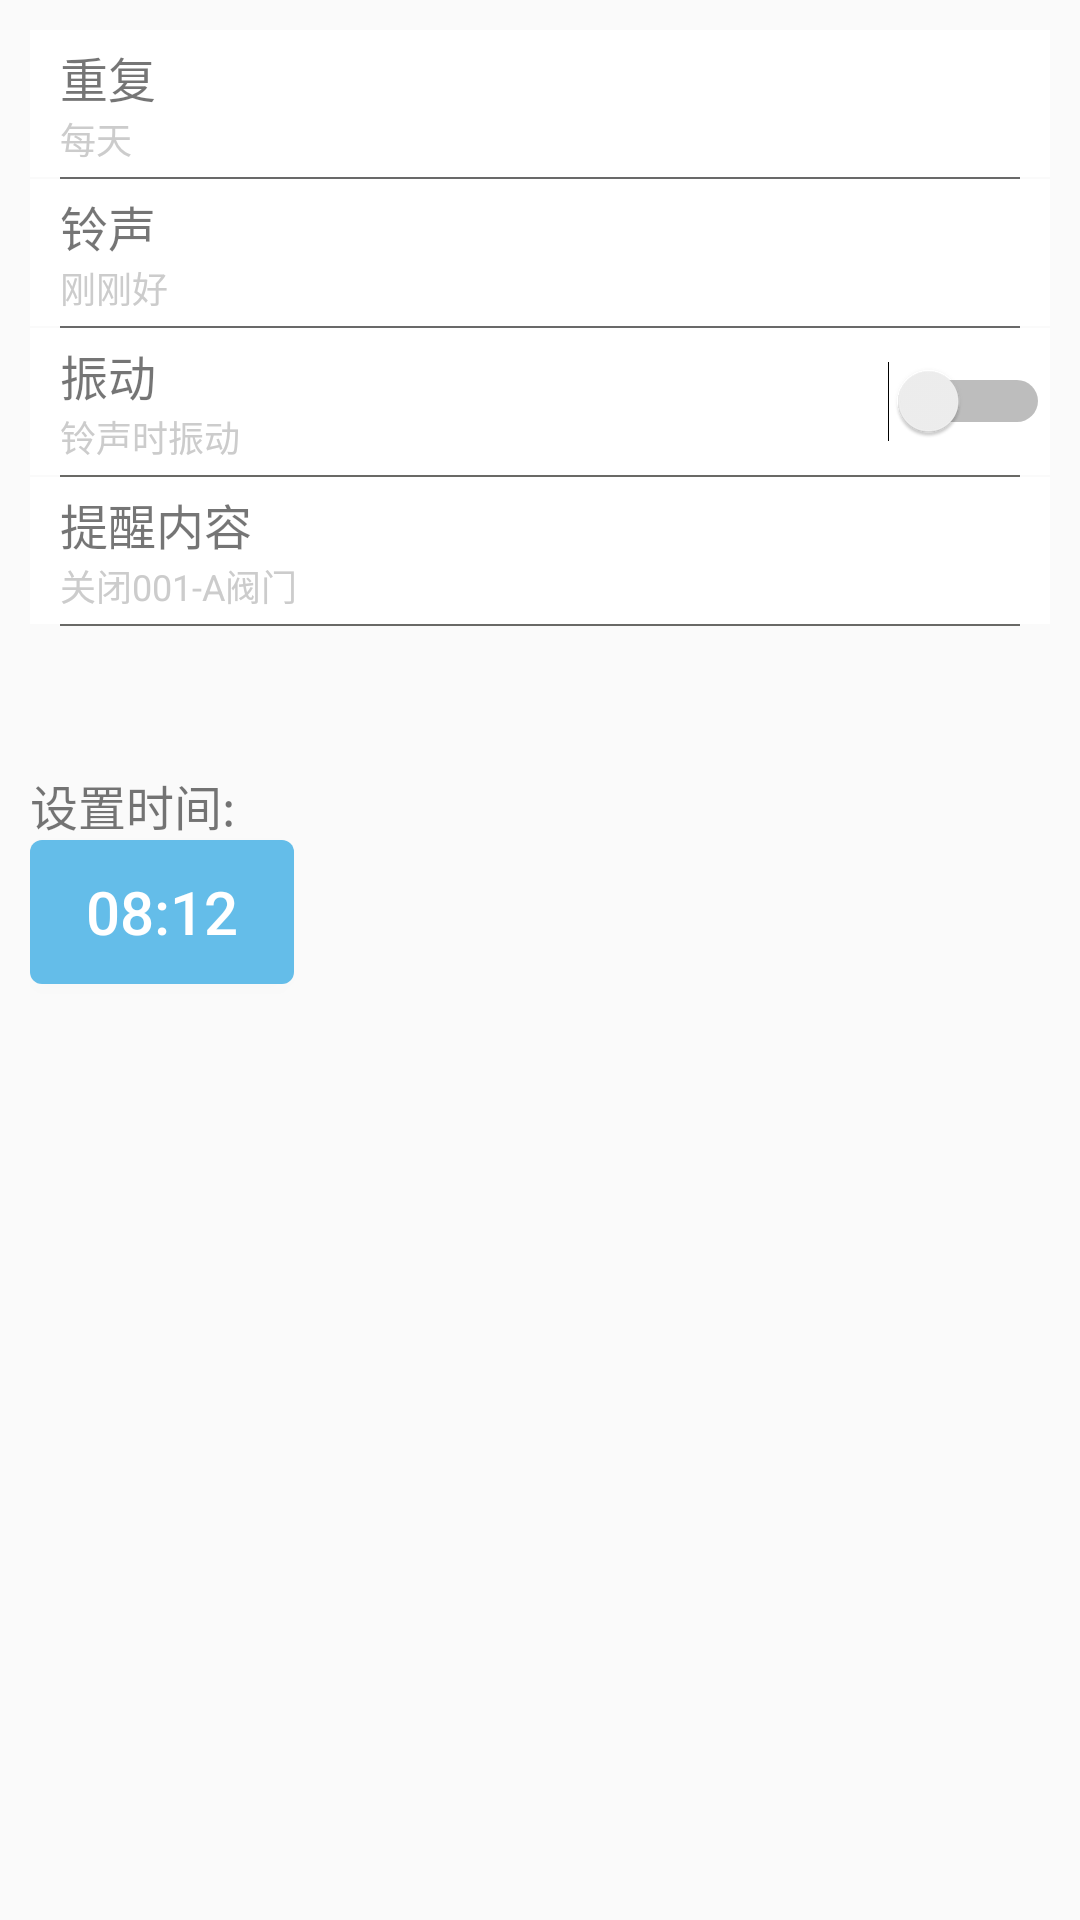

This screen was rendered from an Android layout file. Write that file and the resources it references.
<!-- AndroidManifest.xml: application theme AppTheme -->
<!-- res/layout/activity_add_clock.xml -->
<?xml version="1.0" encoding="utf-8"?>
<LinearLayout xmlns:android="http://schemas.android.com/apk/res/android"
    android:layout_width="match_parent"
    android:layout_height="match_parent"
    android:orientation="vertical"
    android:padding="10dp">
    <TableLayout
        android:layout_width="match_parent"
        android:layout_height="wrap_content"
        android:layout_marginBottom="8dp"
        android:shrinkColumns="0"
        android:stretchColumns="0">

        <TableRow
            android:id="@+id/tr_repeat_clock_time"
            android:layout_width="match_parent"
            android:background="@android:color/white"
            android:paddingBottom="4.0dip"
            android:paddingTop="4.0dip">

            <LinearLayout
                android:layout_width="wrap_content"
                android:layout_height="wrap_content"
                android:orientation="vertical">
                <TextView
                    android:layout_width="wrap_content"
                    android:layout_height="wrap_content"
                    android:layout_marginLeft="10dp"
                    android:text="重复"
                    android:textSize="16.0sp"/>
                <TextView
                    android:id="@+id/tv_repeat_clock_time"
                    android:layout_width="wrap_content"
                    android:layout_height="wrap_content"
                    android:layout_marginLeft="10dp"
                    android:text="每天"
                    android:textColor="#cccccc"
                    android:textSize="12.0sp"/>
            </LinearLayout>


            <ImageView
                android:layout_width="wrap_content"
                android:layout_height="wrap_content"
                android:layout_gravity="center"
                android:src="@drawable/navigation_next_item"/>
        </TableRow>
        
        <View
            android:layout_width="match_parent"
            android:layout_height="0.5dip"
            android:layout_marginRight="10dp"
            android:layout_marginLeft="10dp"
            android:background="#696969"/>

        <TableRow
            android:id="@+id/tr_ring_clock"
            android:layout_width="match_parent"
            android:background="@android:color/white"
            android:paddingBottom="4.0dip"
            android:paddingTop="4.0dip">

           <LinearLayout
               android:layout_width="wrap_content"
               android:layout_height="wrap_content"
               android:orientation="vertical"
               >
               <TextView
                   android:layout_width="wrap_content"
                   android:layout_height="wrap_content"
                   android:layout_marginLeft="10dp"
                   android:text="铃声"
                   android:textSize="16.0sp"/>
               <TextView
                   android:id="@+id/tv_ring_clock"
                   android:layout_width="wrap_content"
                   android:layout_height="wrap_content"
                   android:layout_marginLeft="10dp"
                   android:text="刚刚好"
                   android:textColor="#cccccc"
                   android:textSize="12.0sp"/>
           </LinearLayout>


            <ImageView
                android:layout_width="wrap_content"
                android:layout_height="wrap_content"
                android:layout_gravity="center"
                android:src="@drawable/navigation_next_item"/>
        </TableRow>
        
        <View
            android:layout_width="match_parent"
            android:layout_marginRight="10dp"
            android:layout_marginLeft="10dp"
            android:layout_height="0.5dip"
            android:background="#696969"/>

        <TableRow
            android:layout_width="match_parent"
            android:background="@android:color/white"
            android:paddingBottom="4.0dip"
            android:paddingTop="4.0dip">

            <LinearLayout
                android:layout_width="wrap_content"
                android:layout_height="wrap_content"
                android:orientation="vertical"
                >
                <TextView
                    android:layout_width="wrap_content"
                    android:layout_height="wrap_content"
                    android:layout_marginLeft="10dp"
                    android:text="振动"
                    android:textSize="16.0sp"/>
                <TextView
                    android:id="@+id/hlep_tickling_text_view"
                    android:layout_width="wrap_content"
                    android:layout_height="wrap_content"
                    android:layout_marginLeft="10dp"
                    android:text="铃声时振动"
                    android:textColor="#cccccc"
                    android:textSize="12.0sp"/>

            </LinearLayout>


            <Switch
                android:id="@+id/sw_vibrate_clock"
                android:layout_width="wrap_content"
                android:layout_height="wrap_content"
                android:layout_gravity="center_vertical"
                />
        </TableRow>
        
        <View
            android:layout_width="match_parent"
            android:layout_height="0.5dip"
            android:layout_marginRight="10dp"
            android:layout_marginLeft="10dp"
            android:background="#696966"/>

        <TableRow
            android:id="@+id/tr_hint_content_clock"
            android:layout_width="match_parent"
            android:background="@android:color/white"
            android:paddingBottom="4.0dip"
            android:paddingTop="4.0dip">

            <LinearLayout
                android:layout_width="wrap_content"
                android:layout_height="wrap_content"
                android:orientation="vertical"
                >
                <TextView
                    android:layout_width="wrap_content"
                    android:layout_height="wrap_content"
                    android:layout_marginLeft="10dp"
                    android:text="提醒内容"
                    android:textSize="16.0sp"/>
                <TextView
                    android:id="@+id/tv_hint_content_clock"
                    android:layout_width="wrap_content"
                    android:layout_height="wrap_content"
                    android:layout_marginLeft="10dp"
                    android:text="关闭001-A阀门"
                    android:textColor="#cccccc"
                    android:textSize="12.0sp"/>

    </LinearLayout>

            <ImageView
                android:layout_width="wrap_content"
                android:layout_height="wrap_content"
                android:layout_gravity="center"
                android:src="@drawable/navigation_next_item"/>
        </TableRow>

        
        <View
            android:layout_width="match_parent"
            android:layout_height="0.5dip"
            android:layout_marginRight="10dp"
            android:layout_marginLeft="10dp"
            android:background="#696966"/>
    </TableLayout>

    <LinearLayout
        android:layout_width="match_parent"
        android:layout_height="40dp"></LinearLayout>
    <TextView
        android:layout_width="wrap_content"
        android:layout_height="wrap_content"
        android:textSize="16.0sp"
        android:text="设置时间:"/>
    <Button
        android:id="@+id/bt_setting_add_clock_time"
        android:layout_width="wrap_content"
        android:layout_height="wrap_content"
        android:background="@drawable/background_actionbar_clock_sure_bt"
        android:textColor="@android:color/white"
        android:textSize="20sp"
        android:text="08:12"
        />

</LinearLayout>
<!-- resources referenced by this layout -->
<resources>
  <!-- drawable background_actionbar_clock_sure_bt (drawable) -->
  <?xml version="1.0" encoding="UTF-8"?>
  <shape xmlns:android="http://schemas.android.com/apk/res/android">
      <solid android:color="#64bde9"/>
      
      <corners
          android:bottomLeftRadius="4dp"
          android:bottomRightRadius="4dp"
          android:topLeftRadius="4dp"
          android:topRightRadius="4dp"/>
  </shape>
  <style name="AppTheme" parent="Theme.AppCompat.Light.DarkActionBar">
          
          <item name="colorPrimary">#24B5F3</item>
          <item name="colorPrimaryDark">#24B5F3</item>
          <item name="colorAccent">@color/colorAccent</item>
      </style>
  <!-- not gathered from this repository: default colours our renderer supplied (Android Studio template values) -->
  <color name="colorAccent">#FF03DAC5</color>
</resources>
